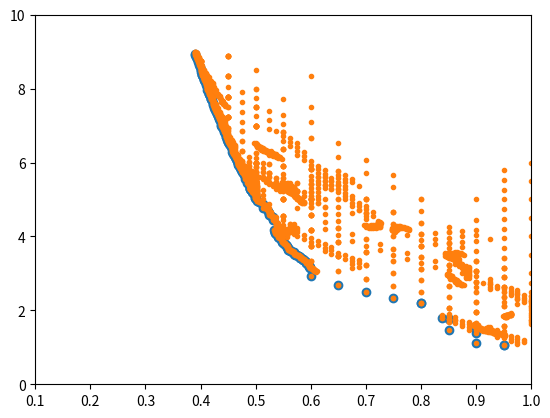

The matplotlib source for this figure:
"""Functions for multiobjective tabu search."""
import numpy as np
import matplotlib.pyplot as plt

def hj_move(x, dx):
    """Generate a set of Hooke and Jeeves moves about a point.

    For a design vector with M variables, return a 2MxM matrix, each variable
    having being perturbed by elementwise +/- dx."""
    return x + np.concatenate((np.diag(dx),np.diag(-dx)))

def objective(x):
    return np.stack((x[:,0], (1.+x[:,1])/x[:,0]),axis=1)

def constrain_input(x):
    return np.all(
        (
            x[:,1]+9.*x[:,0]>=6.,
            -x[:,1]+9.*x[:,0]>=1.,
            x[:,0]>=0.,
            x[:,0]<=1.0,
            x[:,1]>=0.,
            x[:,1]<=5.,
        )
        ,axis=0)

def add_short(X,x):
    X = np.roll(X,1,axis=0)
    X[0,:] = x
    return X

def add_med(X, Y, XYopt):

    # Split args
    Xopt, Yopt = XYopt

    # Arrange the test points along a new dimension
    Y1 = np.expand_dims(Y,1)

    # False where an old point is dominated by a new point
    b_old = ~(Y1<Yopt).all(axis=-1).any(axis=0)

    # False where a new point is dominated by an old point
    b_new = ~(Y1>=Yopt).all(axis=-1).any(axis=1)

    # False where a new point is dominated by a new point
    b_self = ~(Y1>Y).all(axis=-1).any(axis=1)

    # We only want new points that are non-dominated
    b_new_self = np.logical_and(b_new,b_self)

    # Return non-dominated points from both sets
    Ym = np.concatenate((Y[b_new_self],Yopt[b_old]))
    Xm = np.concatenate((X[b_new_self],Xopt[b_old]))

    # print('add_med')
    # print('before')
    # print(Yopt)
    # print('canditates')
    # print(Y)
    # print('after')
    # print(Ym)

    # Flag is true if we added new point
    flag = np.sum(b_new_self)>0
    # print(flag)

    return (Xm, Ym), flag

def add_long(X, Y, X_long, Y_long):

    # # # Filter against existing inputs
    # print('add_long')
    # print(X)
    # print(X_long)
    # b_filter = ~np.isin(X,X_long)
    # print(b_filter)
    # # X = X[b_filter]
    # # Y = Y[b_filter]

    # Return combination
    X_new = np.append(X_long, X, axis=0)
    Y_new = np.append(Y_long, Y, axis=0)

    return X_new, Y_new

def sample_mem(XY):
    X = XY[0]
    return X[np.random.choice(X.shape[0],1)]


if __name__=="__main__":

    n_short = 20
    M = 2
    diversify = 10
    intensify = 30
    restart = 50

    x0 = np.atleast_2d([0.5,2.])
    y0 = objective(x0)

    dx = np.array([.1,.5])
    dx_tol = dx/100.

    # Short term memory only needs to store input x
    X_short = np.nan*np.ones((n_short, M))
    X_short[0,:] = x0

    # Medium and long memories need x and y
    XY_med = (x0, y0)
    XY_long = (x0, y0)
    XY_int = (x0, y0)

    # Initialise local index
    i_local = 0

    # Main loop until step sizes smaller than a tolerance
    niter = 0
    maxiter = 20000
    while np.any( dx > dx_tol) and niter < maxiter:

        niter += 1

        # Generate candidate moves
        X = hj_move(x0,dx)

        # Filter by input constraints
        X = X[constrain_input(X)]

        # Filter against short term memory
        X = X[~np.isin(X,X_short).all(axis=1)]

        # Evaluate objective
        Y = objective(X)

        # Put new results into long-term memory
        XY_long = add_long(X, Y, *XY_long)

        # Put Pareto-equivalent results into medium-term memory
        # Flag true if we sucessfully added a point
        XY_med, flag = add_med(X, Y, XY_med)

        # If we did not add to medium memory, increment local search counter
        if flag:
            i_local = 0
        else:
            i_local += 1

        # Categorise the candidates for next move with respect to current
        b_dom = (Y<y0).all(axis=1)
        b_non_dom= (Y>y0).all(axis=1)
        b_equiv = ~np.logical_and(b_dom, b_non_dom)

        # Convert to indices
        i_dom = np.where(b_dom)[0]
        i_non_dom = np.where(b_non_dom)[0]
        i_equiv = np.where(b_equiv)[0]

        # Choose the next point
        if len(i_dom)==1:
            x1 = X[i_dom]
        elif len(i_dom)>1:
            # Randomly choose from multiple dominating points
            np.random.shuffle(i_dom)
            x1 = X[i_dom[0]]
            # Put spare points into intensification memory
            XY_int, _ = add_med(X[i_dom[1:]], Y[i_dom[1:]], XY_int)
        elif len(i_equiv)>0:
            # Randomly choose from equivalent points
            np.random.shuffle(i_equiv)
            x1 = X[i_equiv[0]]
        elif len(i_non_dom)>0:
            # Randomly choose from non-dominating points
            np.random.shuffle(i_non_dom)
            x1 = X[i_non_dom[0]]

        x1 = np.atleast_2d(x1)

        # Add chosen point to short-term list (tabu)
        X_short = add_short(X_short, x1)

        # Choose next point based on local search counter
        if i_local == diversify:
            print('Diversifying')
            # Random selection from long-term memory
            x1 = sample_mem(XY_long)
        elif i_local == intensify:
            print('Intensifying')
            # Random selection from intesification memory
            x1 = sample_mem(XY_int)
        elif i_local == restart:
            print('Restarting')
            # Reduce step sizes and randomly select from medium-term
            dx = dx/2.
            x1 = sample_mem(XY_med)
            i_local = 0

        # Update current point before next iteration
        x0 = x1

    print(XY_med[0].shape)
    print(XY_long[0].shape)
    f, a = plt.subplots()
    a.plot(*XY_med[1].T,'o')
    a.plot(*XY_long[1].T,'.')
    a.set_xlim((0.1,1.))
    a.set_ylim((0.,10.))
    plt.show()
